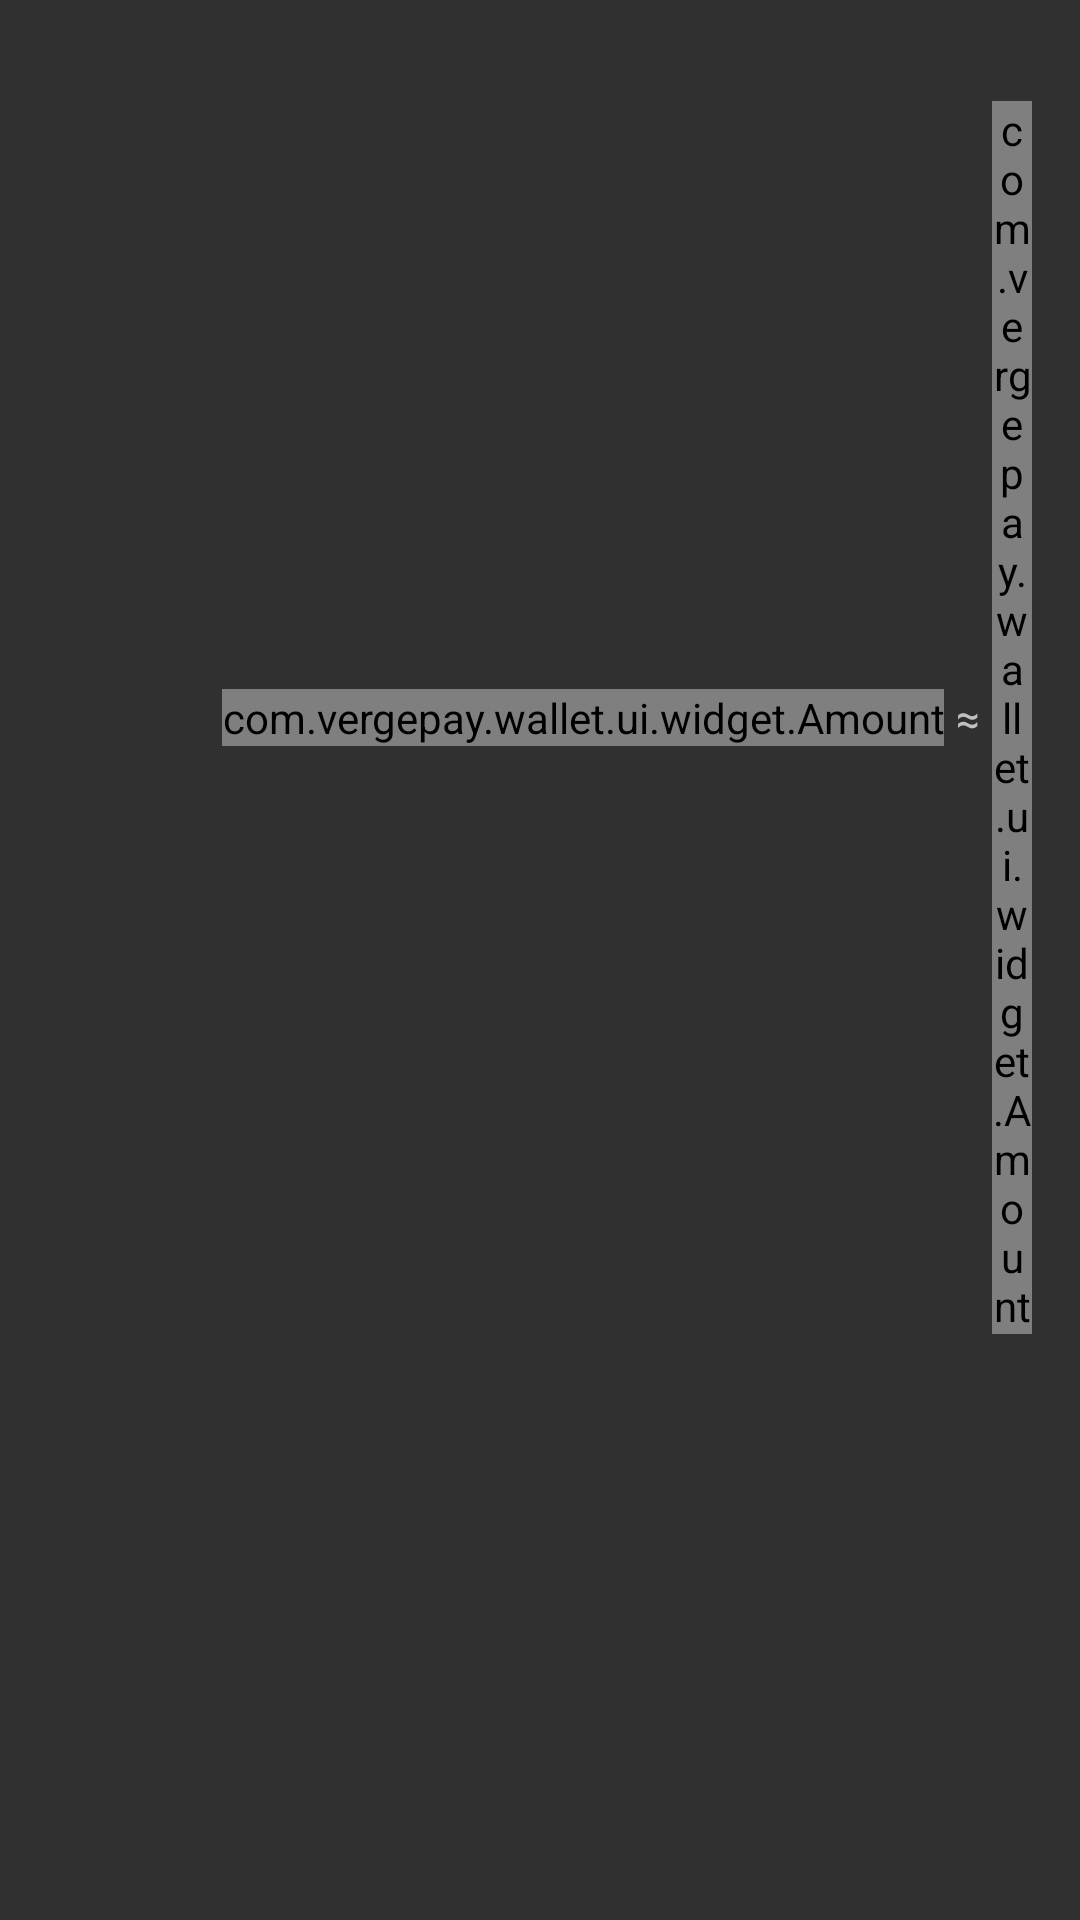

Android layout source for this screen:
<!-- AndroidManifest.xml: application theme AppTheme -->
<!-- res/layout/exchange_rate_row.xml -->
<?xml version="1.0" encoding="utf-8"?>
<LinearLayout xmlns:android="http://schemas.android.com/apk/res/android"
    xmlns:tools="http://schemas.android.com/tools"
    xmlns:coinomi="http://schemas.android.com/apk/res-auto"
    android:orientation="horizontal"
    android:layout_width="match_parent"
    android:layout_height="wrap_content"
    android:paddingBottom="@dimen/exchange_row_padding_vertical"
    android:paddingEnd="@dimen/exchange_row_padding_horizontal"
    android:paddingLeft="@dimen/exchange_row_padding_horizontal"
    android:paddingRight="@dimen/exchange_row_padding_horizontal"
    android:paddingStart="@dimen/exchange_row_padding_horizontal"
    android:paddingTop="@dimen/exchange_row_padding_vertical">

    <TextView
        android:id="@+id/exchange_rate_row_currency_code"
        style="@style/ExchangeRowSymbol"
        android:layout_width="@dimen/exchange_row_symbol_bg_size"
        android:layout_height="@dimen/exchange_row_symbol_bg_size"
        android:layout_marginRight="@dimen/exchange_row_margin_symbol"
        android:layout_marginEnd="@dimen/exchange_row_margin_symbol"
        android:gravity="center"
        tools:text="USD" />

    <LinearLayout
        android:orientation="vertical"
        android:layout_width="0dp"
        android:layout_height="wrap_content"
        android:layout_weight="1"
        android:gravity="end">

        <TextView
            android:id="@+id/exchange_rate_row_currency_name"
            style="@style/ExchangeRowLabel"
            android:layout_width="wrap_content"
            android:layout_height="wrap_content"
            tools:text="US Dollar" />

        
            
            
            
            

        <LinearLayout
            android:orientation="horizontal"
            android:layout_width="wrap_content"
            android:layout_height="wrap_content"
            android:gravity="center_vertical">
            <com.vergepay.wallet.ui.widget.Amount
                android:id="@+id/exchange_rate_row_rate_unit"
                android:layout_width="wrap_content"
                android:layout_height="wrap_content"
                coinomi:single_line="true" />

            <TextView
                android:layout_width="wrap_content"
                android:layout_height="wrap_content"
                android:layout_marginRight="4dp"
                android:layout_marginLeft="4dp"
                android:text="@string/almost_equal_to"/>

            <com.vergepay.wallet.ui.widget.Amount
                android:id="@+id/exchange_rate_row_rate"
                android:layout_width="wrap_content"
                android:layout_height="wrap_content"
                coinomi:single_line="true" />
        </LinearLayout>

    </LinearLayout>
</LinearLayout>
<!-- resources referenced by this layout -->
<resources>
  <dimen name="exchange_row_margin_symbol">@dimen/row_font_icon_margin</dimen>
  <dimen name="exchange_row_padding_horizontal">@dimen/row_padding_horizontal</dimen>
  <dimen name="exchange_row_padding_vertical">@dimen/row_padding_vertical</dimen>
  <dimen name="exchange_row_symbol_bg_size">50dp</dimen>
  <string name="almost_equal_to" translatable="false">≈</string>
  <style name="ExchangeRowLabel" parent="NormalText">
          <item name="android:textSize">@dimen/exchange_row_text_size_label</item>
      </style>
  <style name="ExchangeRowSymbol" parent="FontIconBig">
          <item name="android:textSize">@dimen/exchange_row_symbol_text_size</item>
          <item name="android:singleLine">true</item>
      </style>
  <style name="AppTheme" parent="Theme.AppCompat">
          
          <item name="colorPrimary">@color/primary_800</item>
  
          
          <item name="colorPrimaryDark">@color/primary_900</item>
  
          
          <item name="colorAccent">@color/accent</item>
  
          <item name="android:windowContentOverlay">@null</item>
      </style>
  <dimen name="row_font_icon_margin">8dp</dimen>
  <dimen name="row_padding_horizontal">@dimen/activity_horizontal_margin</dimen>
  <dimen name="row_padding_vertical">12dp</dimen>
  <style name="NormalText" parent="@android:style/TextAppearance">
          <item name="android:textColor">@color/white</item>
          <item name="android:textColorLink">@color/white</item>
      </style>
  <dimen name="exchange_row_text_size_label">@dimen/row_text_size_label</dimen>
  <style name="FontIconBig" parent="NormalText">
          <item name="android:textSize">@dimen/font_icon_text_size</item>
          <item name="android:textColor">@color/font_icon_fg_color</item>
          <item name="android:background">@drawable/font_icon_bg</item>
          <item name="android:gravity">center_horizontal|center_vertical</item>
      </style>
  <dimen name="exchange_row_symbol_text_size">16sp</dimen>
  <color name="primary_800">#262626</color>
  <color name="primary_900">#212121</color>
  <color name="accent">#0091EA</color>
  <dimen name="activity_horizontal_margin">16dp</dimen>
  <color name="white">#FFFFFF</color>
  <dimen name="row_text_size_label">16sp</dimen>
  <dimen name="font_icon_text_size">24sp</dimen>
  <color name="font_icon_fg_color">@color/white_almost</color>
  <color name="white_almost">#F3F3F3</color>
</resources>
